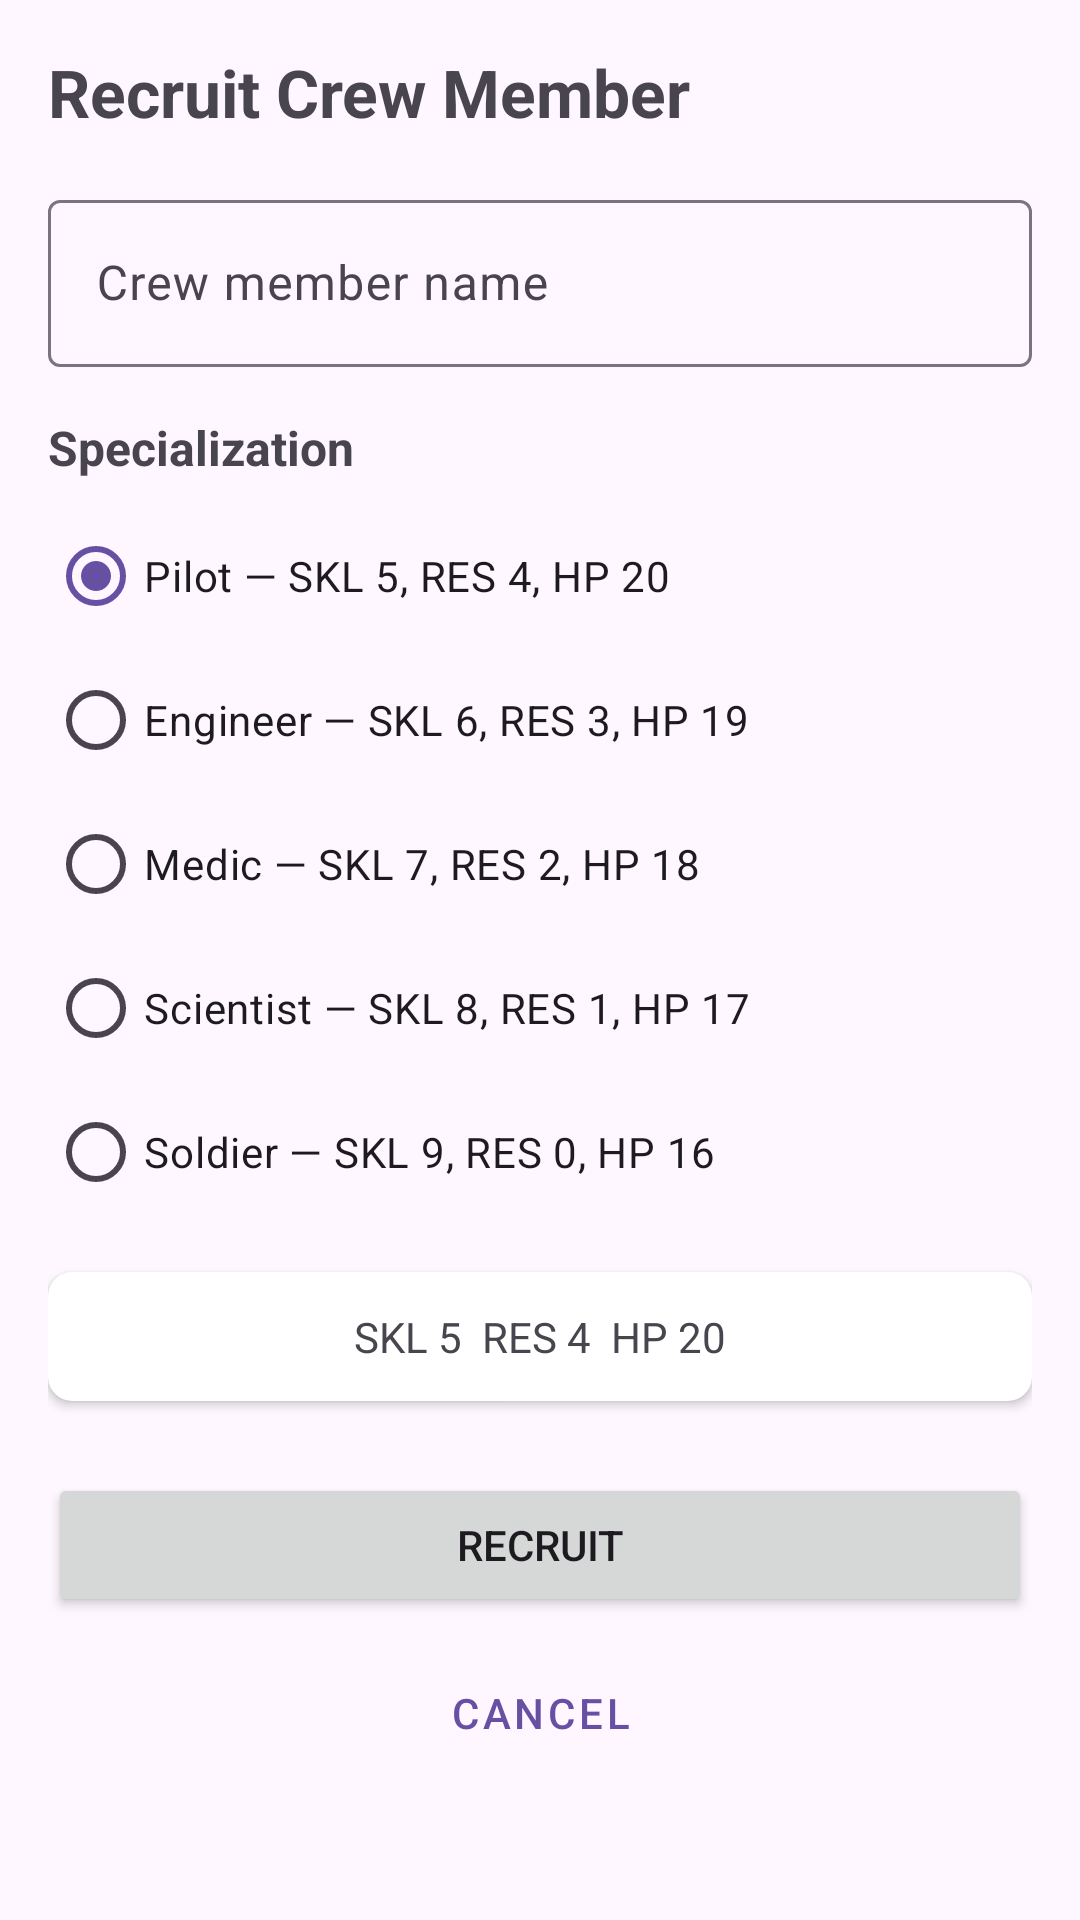

This screen was rendered from an Android layout file. Write that file and the resources it references.
<!-- AndroidManifest.xml: application theme Theme.Oop_project -->
<!-- res/layout/fragment_recruit.xml -->
<?xml version="1.0" encoding="utf-8"?>
<ScrollView
    xmlns:android="http://schemas.android.com/apk/res/android"
    android:layout_width="match_parent"
    android:layout_height="match_parent">

    <LinearLayout
        android:layout_width="match_parent"
        android:layout_height="wrap_content"
        android:orientation="vertical"
        android:padding="16dp">

        <TextView
            android:layout_width="match_parent"
            android:layout_height="wrap_content"
            android:text="Recruit Crew Member"
            android:textSize="22sp"
            android:textStyle="bold"
            android:layout_marginBottom="16dp"/>

        <com.google.android.material.textfield.TextInputLayout
            android:layout_width="match_parent"
            android:layout_height="wrap_content"
            android:hint="Crew member name"
            android:layout_marginBottom="16dp">

            <EditText
                android:id="@+id/et_crew_name"
                android:layout_width="match_parent"
                android:layout_height="wrap_content"
                android:inputType="textPersonName"
                android:maxLength="30" />

        </com.google.android.material.textfield.TextInputLayout>

        <TextView
            android:layout_width="match_parent"
            android:layout_height="wrap_content"
            android:text="Specialization"
            android:textSize="16sp"
            android:textStyle="bold"
            android:layout_marginBottom="8dp"/>

        <RadioGroup
            android:id="@+id/rg_specialization"
            android:layout_width="match_parent"
            android:layout_height="wrap_content"
            android:layout_marginBottom="16dp">

            <RadioButton
                android:id="@+id/rb_pilot"
                android:layout_width="match_parent"
                android:layout_height="wrap_content"
                android:text="Pilot — SKL 5, RES 4, HP 20"
                android:checked="true" />

            <RadioButton
                android:id="@+id/rb_engineer"
                android:layout_width="match_parent"
                android:layout_height="wrap_content"
                android:text="Engineer — SKL 6, RES 3, HP 19" />

            <RadioButton
                android:id="@+id/rb_medic"
                android:layout_width="match_parent"
                android:layout_height="wrap_content"
                android:text="Medic — SKL 7, RES 2, HP 18" />

            <RadioButton
                android:id="@+id/rb_scientist"
                android:layout_width="match_parent"
                android:layout_height="wrap_content"
                android:text="Scientist — SKL 8, RES 1, HP 17" />

            <RadioButton
                android:id="@+id/rb_soldier"
                android:layout_width="match_parent"
                android:layout_height="wrap_content"
                android:text="Soldier — SKL 9, RES 0, HP 16" />

        </RadioGroup>

        <androidx.cardview.widget.CardView
            xmlns:app="http://schemas.android.com/apk/res-auto"
            android:layout_width="match_parent"
            android:layout_height="wrap_content"
            android:layout_marginBottom="24dp"
            app:cardCornerRadius="8dp"
            app:cardElevation="2dp">

            <TextView
                android:id="@+id/tv_stat_preview"
                android:layout_width="match_parent"
                android:layout_height="wrap_content"
                android:padding="12dp"
                android:textSize="14sp"
                android:gravity="center"
                android:text="SKL 5  RES 4  HP 20"/>

        </androidx.cardview.widget.CardView>

        <Button
            android:id="@+id/btn_create"
            android:layout_width="match_parent"
            android:layout_height="wrap_content"
            android:text="Recruit"
            android:layout_marginBottom="8dp"/>

        <Button
            android:id="@+id/btn_cancel"
            android:layout_width="match_parent"
            android:layout_height="wrap_content"
            android:text="Cancel"
            style="@style/Widget.MaterialComponents.Button.OutlinedButton"/>

    </LinearLayout>
</ScrollView>
<!-- resources referenced by this layout -->
<resources>
  <style name="Theme.Oop_project" parent="Base.Theme.Oop_project" />
  <style name="Base.Theme.Oop_project" parent="Theme.Material3.DayNight.NoActionBar">
  
  
      </style>
</resources>
